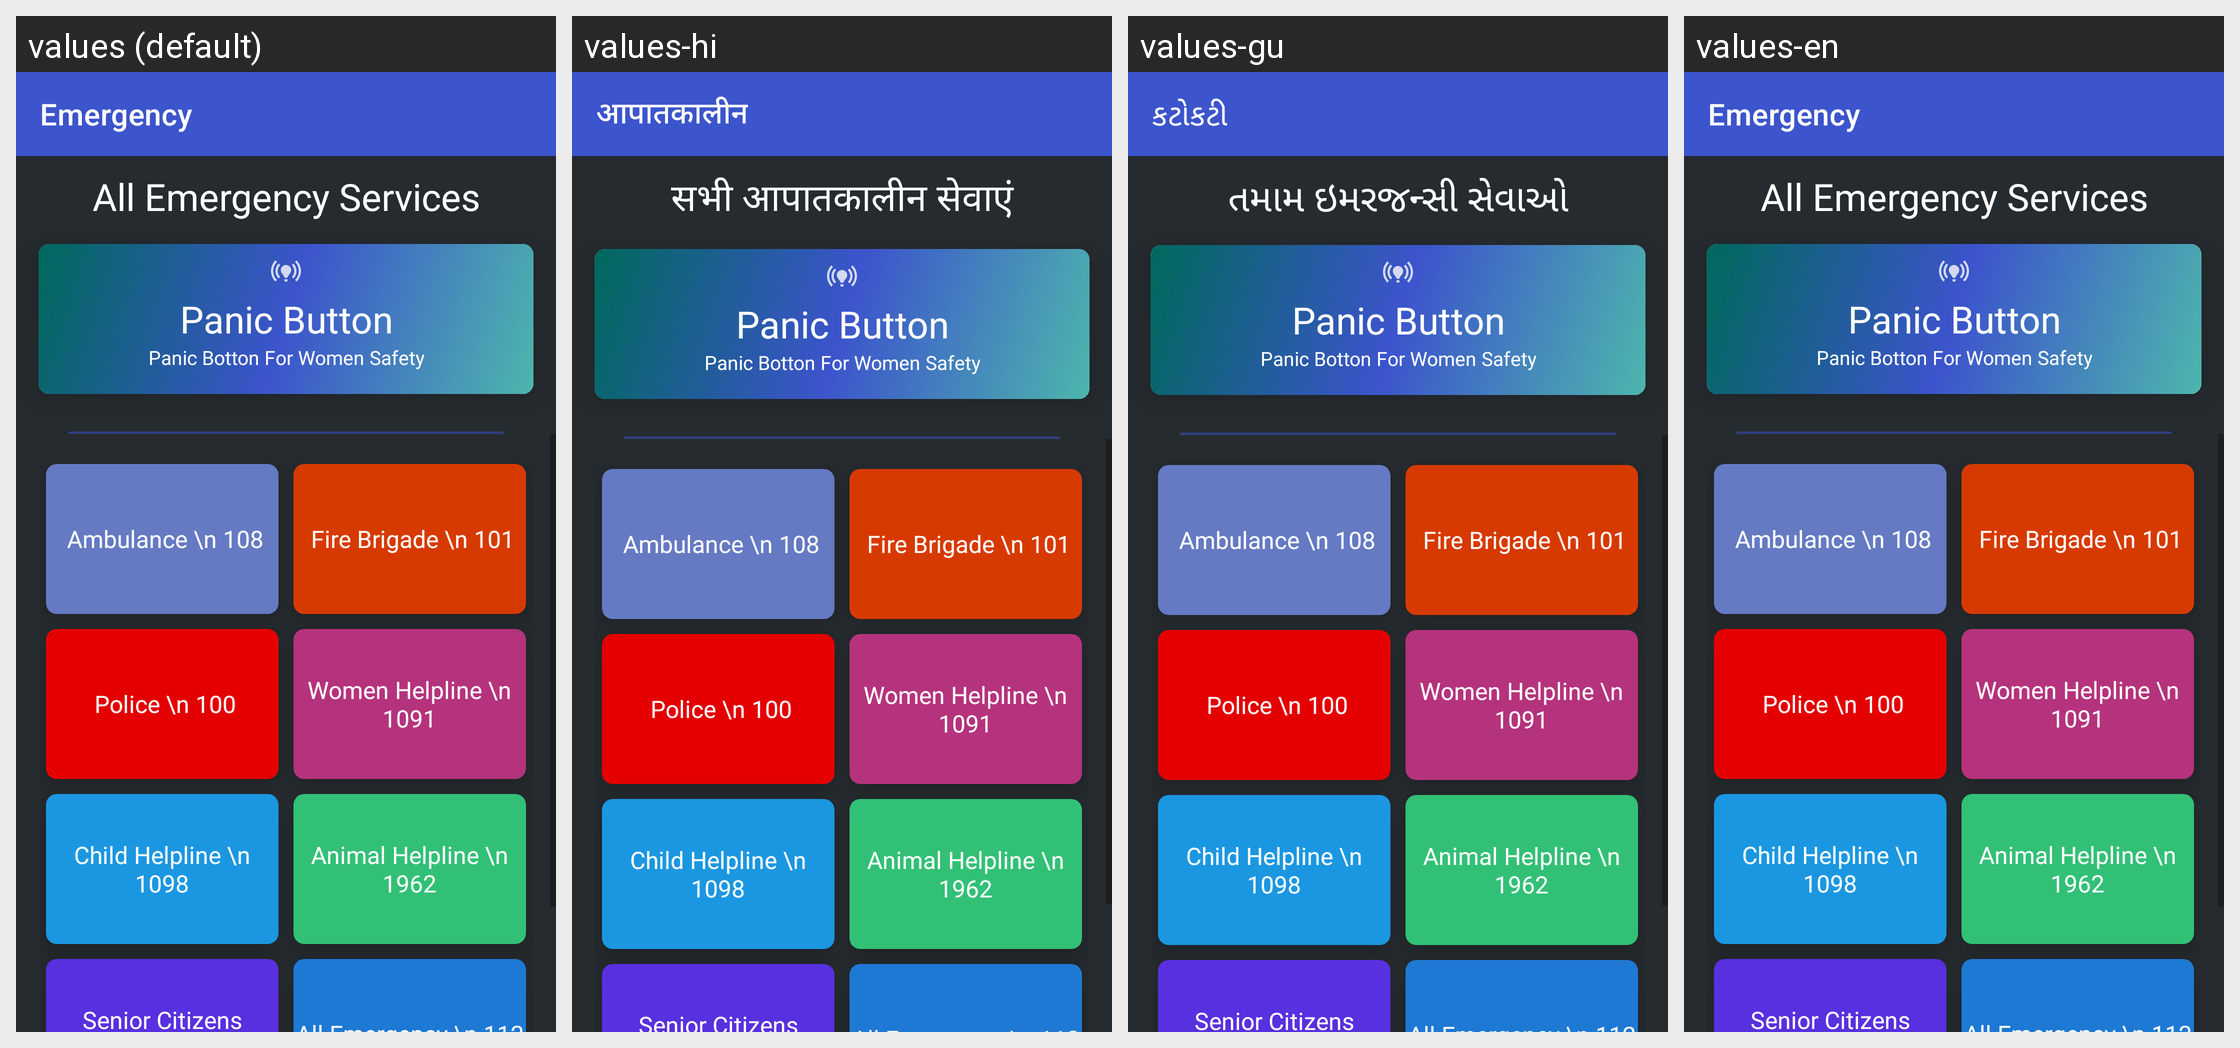

Locale-by-locale string values for the Android screen shown in this grid:
Android screen res/layout/activity_emergency.xml rendered under 4 locales, left to right: values (default), values-hi, values-gu, values-en. Device: Nexus 5 (rendered at 1080×1920; each locale shown at half size, 540×960, under a caption strip naming it); theme Theme.ItRaeProject.
Strings drawn on this screen, with the default value and each locale's value (text and hints the layout hard-codes, and strings that could not be matched under every locale, appear in the picture but are not listed):

emergency
  values: Emergency
  values-hi: आपातकालीन
  values-gu: કટોકટી
  values-en: Emergency

allemergencyservices
  values: All Emergency Services
  values-hi: सभी आपातकालीन सेवाएं
  values-gu: તમામ ઇમરજન્સી સેવાઓ
  values-en: All Emergency Services
